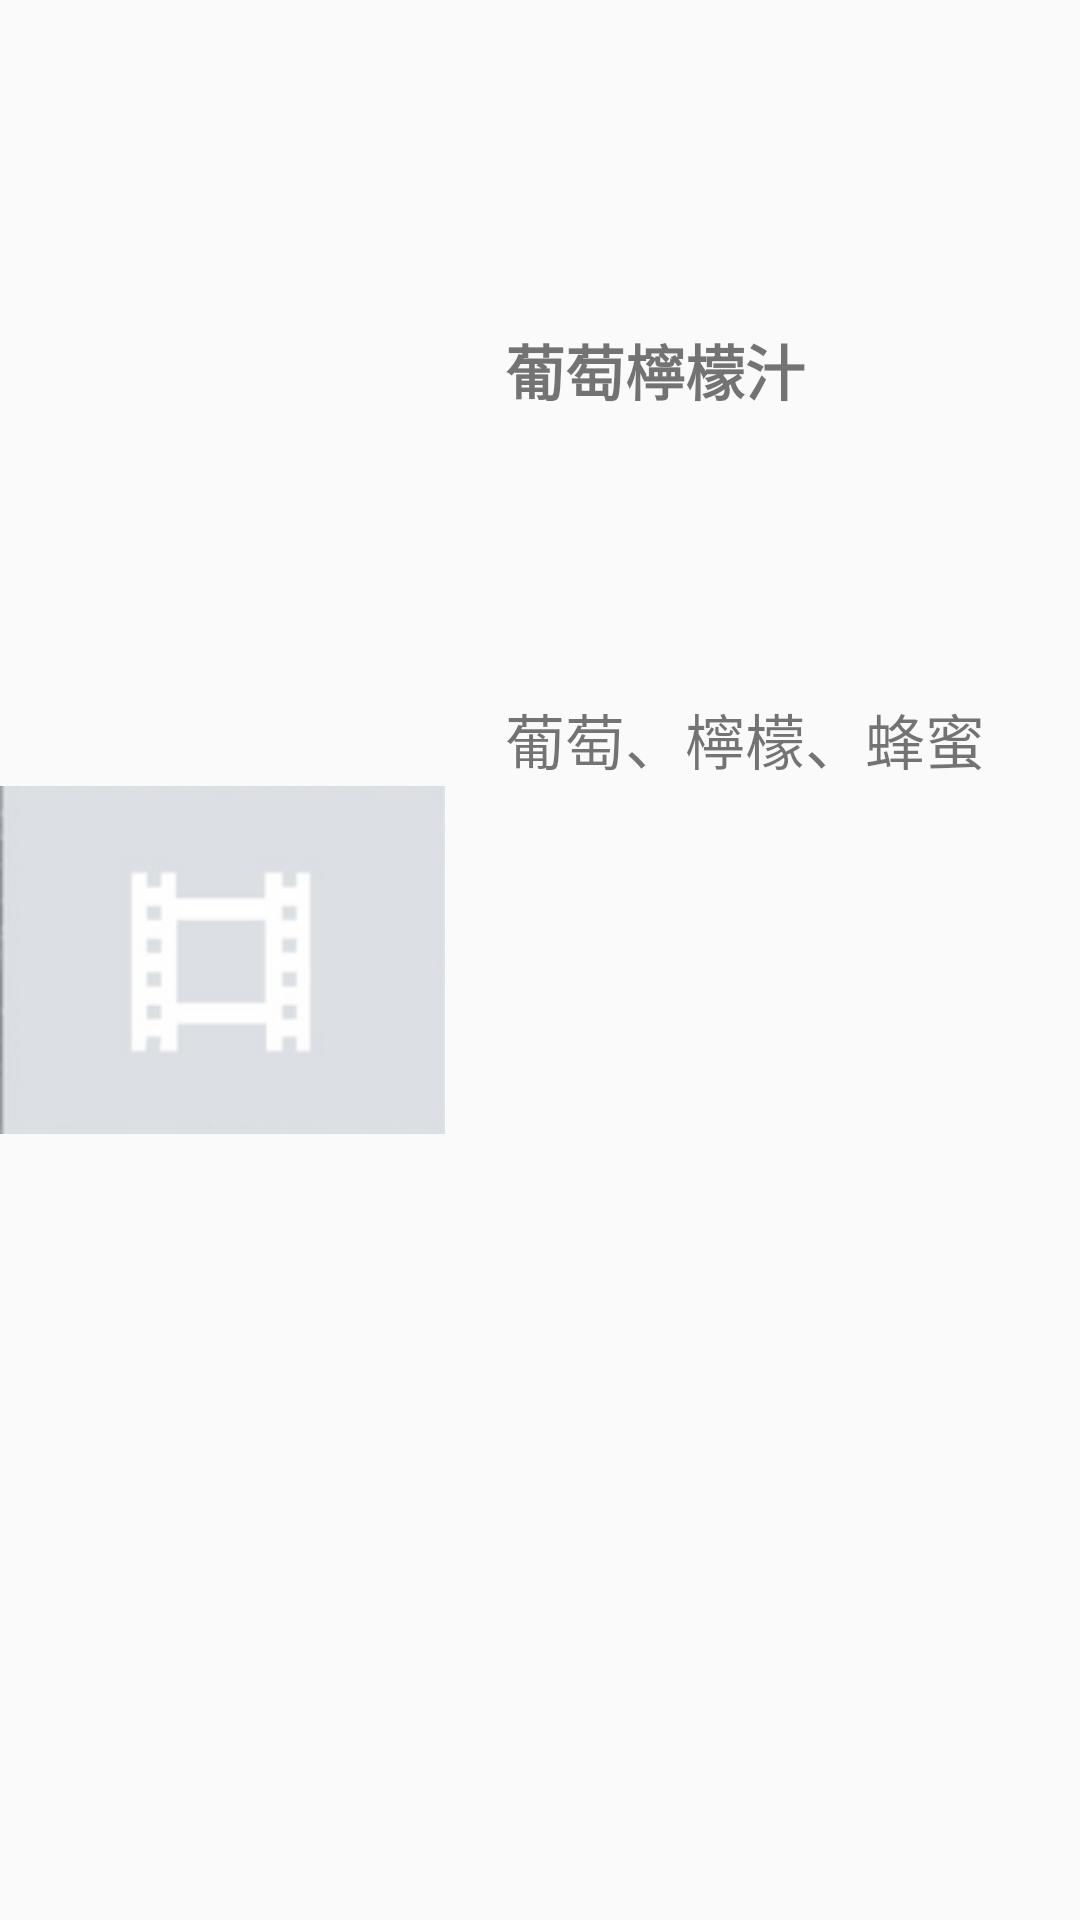

Here is an Android app screen rendered from its layout file. Give the layout XML and the strings, colors and styles it references.
<!-- AndroidManifest.xml: application theme AppTheme -->
<!-- res/layout/video_list_item.xml -->
<?xml version="1.0" encoding="utf-8"?>
<LinearLayout xmlns:android="http://schemas.android.com/apk/res/android"
    android:layout_width="match_parent" android:layout_height="150dp"
    android:orientation="horizontal">

    <ImageView
        android:layout_width="match_parent"
        android:layout_height="match_parent"
        android:id="@+id/imageView2"
        android:layout_weight="1"
        android:scaleType="fitCenter"
        android:src="@drawable/videoshort" />

    <LinearLayout
        android:orientation="vertical"
        android:layout_width="match_parent"
        android:layout_height="match_parent"
        android:layout_weight="0.7"
        android:paddingTop="20dp">

        <TextView
            android:layout_width="match_parent"
            android:layout_height="match_parent"
            android:text="葡萄檸檬汁"
            android:id="@+id/textView"
            android:layout_weight="2"
            android:gravity="center_vertical"
            android:textSize="20dp"
            android:paddingLeft="20dp"
            android:textStyle="bold" />

        <TextView
            android:layout_width="match_parent"
            android:layout_height="match_parent"
            android:text="葡萄、檸檬、蜂蜜"
            android:id="@+id/textView2"
            android:layout_weight="1"
            android:textSize="20dp"
            android:paddingLeft="20dp"
            android:gravity="top"
            android:paddingTop="5dp" />
    </LinearLayout>
</LinearLayout>
<!-- resources referenced by this layout -->
<resources>
  <!-- drawable videoshort: png bitmap (drawable-hdpi, 14709 bytes) -->
  <style name="AppTheme" parent="Theme.AppCompat.Light">
          
          <item name="android:homeAsUpIndicator">@drawable/icon_main_menu</item>
          <item name="colorPrimary">@color/ColorPrimary</item>
          <item name="colorPrimaryDark">@color/ColorPrimaryDark</item>
          <item name="android:textColorPrimary">@color/White</item>
          <item name="android:textSize">@dimen/Title</item>
          <item name="android:windowContentOverlay">@null</item>
          <item name="elevation">0dp</item>
          <item name="searchViewStyle">@style/MySearchViewStyle</item>
          <item name="colorAccent">@color/ColorPrimary</item>
      </style>
  <!-- drawable icon_main_menu: png bitmap (drawable-hdpi, 263 bytes) -->
  <color name="ColorPrimary">#FF8BC34A</color>
  <color name="ColorPrimaryDark">#FF336900</color>
  <color name="White">#FFFFFF</color>
  <dimen name="Title">21sp</dimen>
  <style name="MySearchViewStyle" parent="Widget.AppCompat.SearchView">
      
          <item name="searchIcon">@drawable/ic_search</item>
          <item name="closeIcon">@drawable/ic_clear</item>
          <item name="searchHintIcon">@drawable/ic_search</item>
          <item name="android:textSize">@dimen/Body1</item>
  
      </style>
  <dimen name="Body1">17sp</dimen>
</resources>
